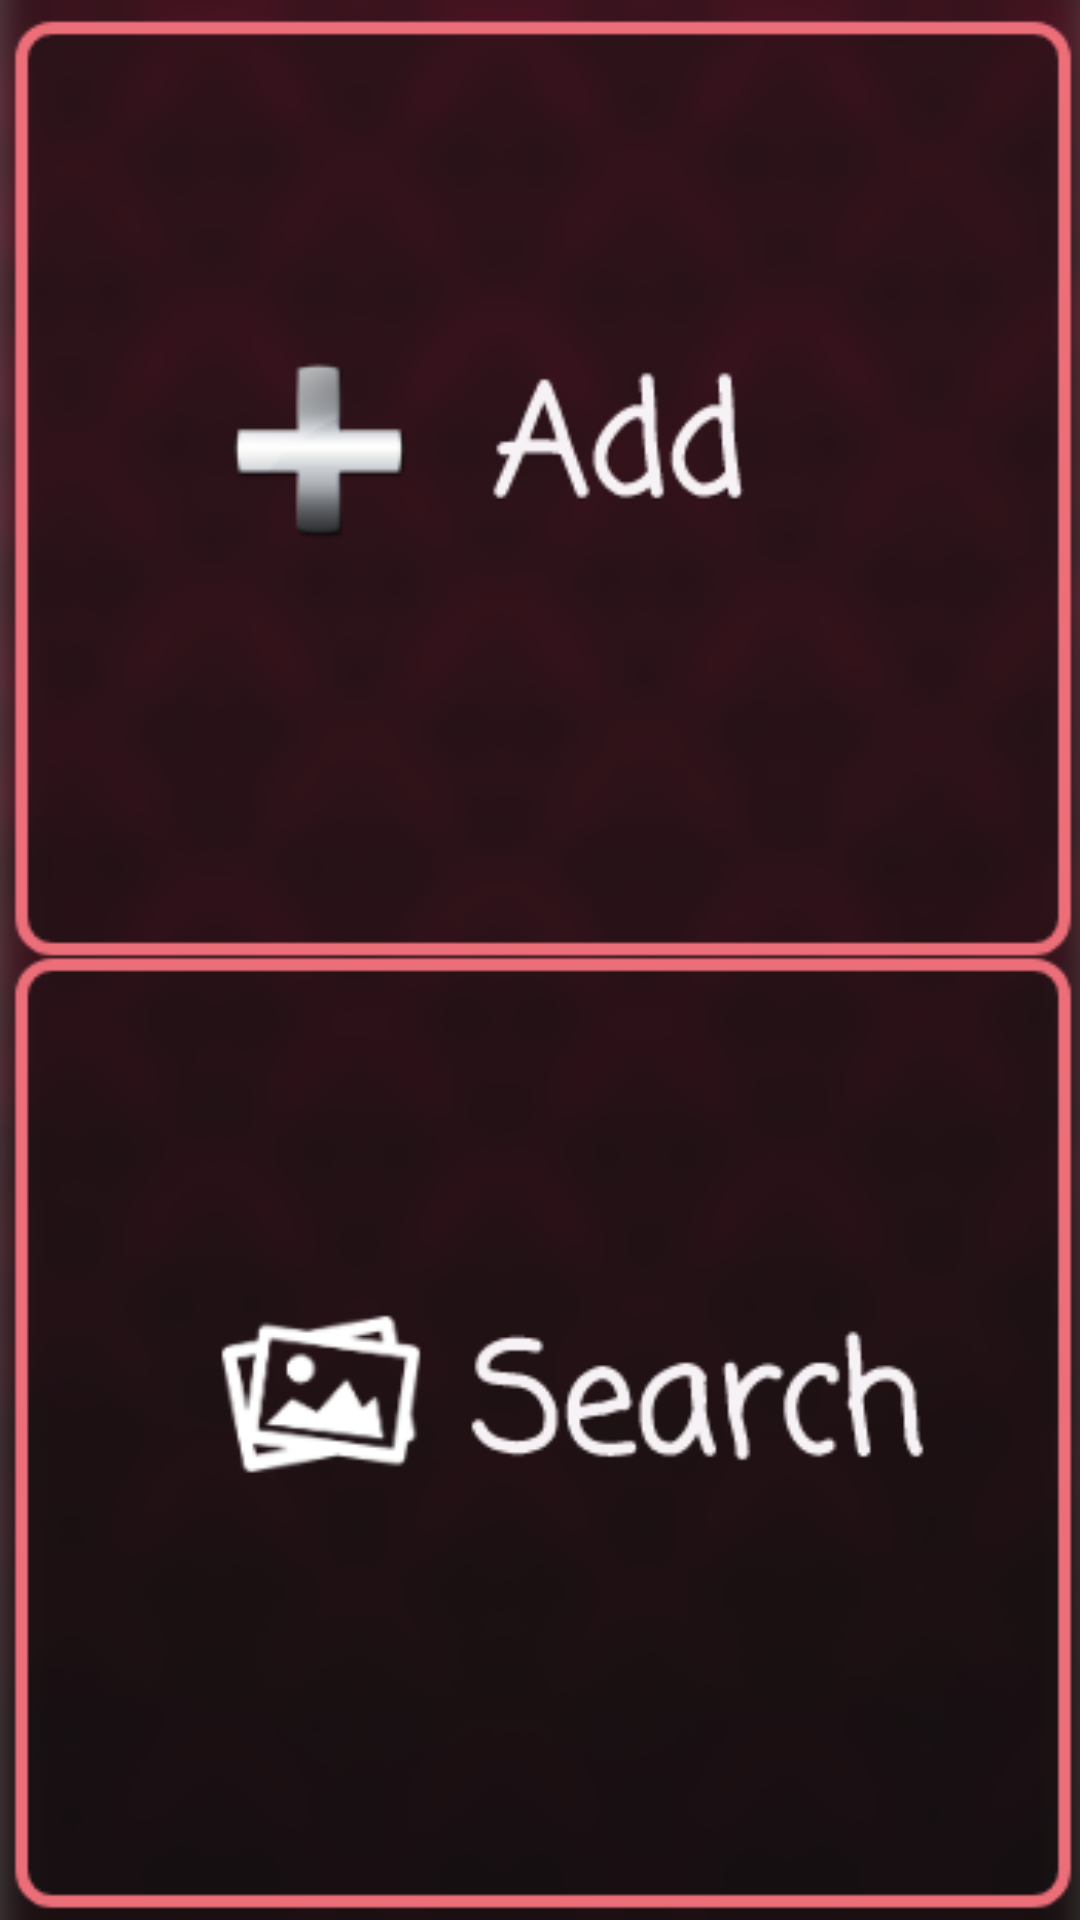

Write the Android layout XML for this screen, with the resource values it uses.
<!-- AndroidManifest.xml: application theme AppTheme -->
<!-- res/layout/belongingactivity.xml -->
<?xml version="1.0" encoding="utf-8"?>
<androidx.constraintlayout.widget.ConstraintLayout
    xmlns:android="http://schemas.android.com/apk/res/android"
    xmlns:app="http://schemas.android.com/apk/res-auto"
    xmlns:tools="http://schemas.android.com/tools"
    android:layout_width="match_parent"
    android:background="@drawable/h9"
    android:layout_marginTop="0dp"
    android:layout_height="match_parent">


    <Button
        android:id="@+id/button"
        android:layout_width="420dp"
        android:layout_height="366dp"
        android:layout_marginTop="16dp"
        android:background="@drawable/home"
        app:layout_constraintEnd_toEndOf="parent"
        app:layout_constraintHorizontal_bias="0.0"
        app:layout_constraintStart_toStartOf="parent"
        app:layout_constraintTop_toTopOf="parent" />

    <Button
        android:id="@+id/button2"
        android:layout_width="436dp"
        android:layout_height="481dp"
        android:layout_marginTop="8dp"
        android:background="@drawable/home"
        app:layout_constraintEnd_toEndOf="@id/button"
        app:layout_constraintHorizontal_bias="0.812"
        app:layout_constraintStart_toStartOf="@id/button"
        app:layout_constraintTop_toBottomOf="@+id/button" />
</androidx.constraintlayout.widget.ConstraintLayout>
<!-- resources referenced by this layout -->
<resources>
  <!-- drawable h9: png bitmap (drawable-xxxhdpi, 78555 bytes) -->
  <!-- drawable home (drawable) -->
  <?xml version="1.0" encoding="utf-8"?>
  <shape xmlns:android="http://schemas.android.com/apk/res/android">
  
      <corners android:radius="15dp"></corners>
      <padding android:top="60dp"></padding>
  
      
  
  
  
  </shape>
  <style name="AppTheme" parent="Theme.AppCompat.Light.NoActionBar">
          
          <item name="colorPrimary">@color/colorPrimary</item>
          <item name="colorPrimaryDark">@color/colorPrimaryDark</item>
          <item name="colorAccent">@color/colorAccent</item>
  
      </style>
  <color name="colorPrimary">#3C1A73</color>
  <color name="colorPrimaryDark">#00574B</color>
  <color name="colorAccent">#D81B60</color>
</resources>
